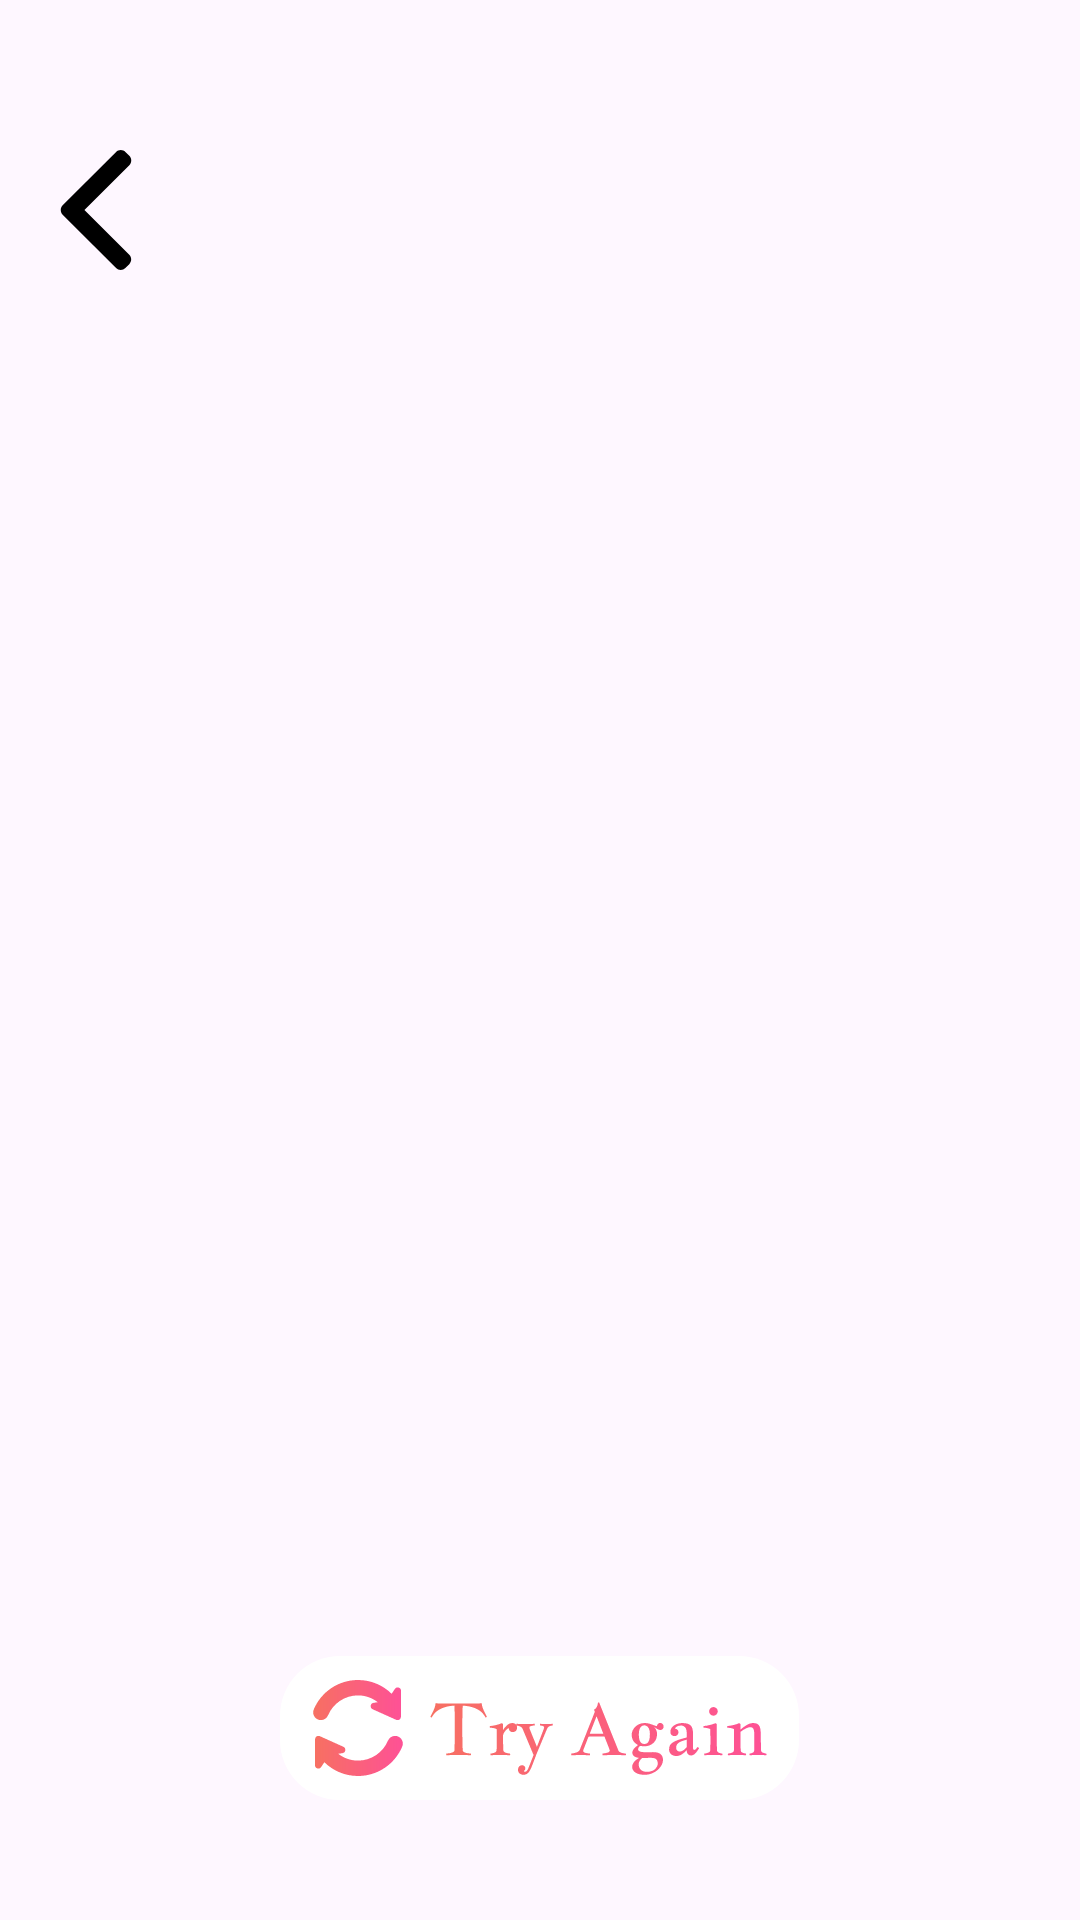

Layout XML and referenced resources for this Android screen:
<!-- AndroidManifest.xml: application theme Theme.FutureLove -->
<!-- res/layout/activity_result_activitity.xml -->
<?xml version="1.0" encoding="utf-8"?>
<RelativeLayout xmlns:android="http://schemas.android.com/apk/res/android"
    xmlns:app="http://schemas.android.com/apk/res-auto"
    xmlns:tools="http://schemas.android.com/tools"
    android:layout_width="match_parent"
    android:layout_height="match_parent"
    tools:context=".ResultActivitity"

    android:orientation="vertical">
    <ImageView
        android:id="@+id/btn_back"
        android:layout_width="wrap_content"
        android:layout_height="wrap_content"
        android:src="@drawable/icon_back"
        android:layout_marginStart="@dimen/define_dimen_20"
        android:layout_marginTop="@dimen/define_dimen_50"/>

    <LinearLayout
        android:layout_width="match_parent"
        android:layout_height="wrap_content"
        android:layout_below="@+id/btn_back"
        android:layout_above="@+id/btn_reset"
        android:layout_marginTop="@dimen/define_dimen_20"
        android:layout_marginBottom="@dimen/define_dimen_20">

    </LinearLayout>

    <ImageView
        android:id="@+id/btn_reset"
        android:layout_width="wrap_content"
        android:layout_height="wrap_content"
        android:src="@drawable/icon_reset"
        android:layout_alignParentBottom="true"
        android:layout_marginBottom="@dimen/define_dimen_40"
        android:layout_centerHorizontal="true"/>

</RelativeLayout>
<!-- resources referenced by this layout -->
<resources>
  <dimen name="define_dimen_20">20dp</dimen>
  <dimen name="define_dimen_40">40dp</dimen>
  <dimen name="define_dimen_50">50dp</dimen>
  <!-- drawable icon_back (drawable) -->
  <vector xmlns:android="http://schemas.android.com/apk/res/android"
      android:width="24dp"
      android:height="40dp"
      android:viewportWidth="24"
      android:viewportHeight="40">
    <path
        android:pathData="M8.147,20.008L23.111,5.044C23.523,4.633 23.75,4.083 23.75,3.497C23.75,2.911 23.523,2.362 23.111,1.95L21.8,0.639C21.388,0.227 20.838,0 20.252,0C19.666,0 19.117,0.227 18.705,0.639L0.888,18.456C0.475,18.869 0.249,19.421 0.25,20.007C0.249,20.597 0.475,21.148 0.888,21.561L18.689,39.361C19.101,39.773 19.65,40 20.236,40C20.822,40 21.371,39.773 21.783,39.361L23.094,38.05C23.947,37.197 23.947,35.808 23.094,34.956L8.147,20.008Z"
        android:fillColor="#000000"/>
  </vector>
  <!-- drawable icon_reset: vector/xml drawable (drawable, 15535 chars, omitted) -->
  <style name="Theme.FutureLove" parent="Base.Theme.FutureLove" />
  <style name="Base.Theme.FutureLove" parent="Theme.Material3.DayNight.NoActionBar">
          
          
          
  
          
          <item name="android:windowTranslucentStatus">true</item>
      </style>
</resources>
